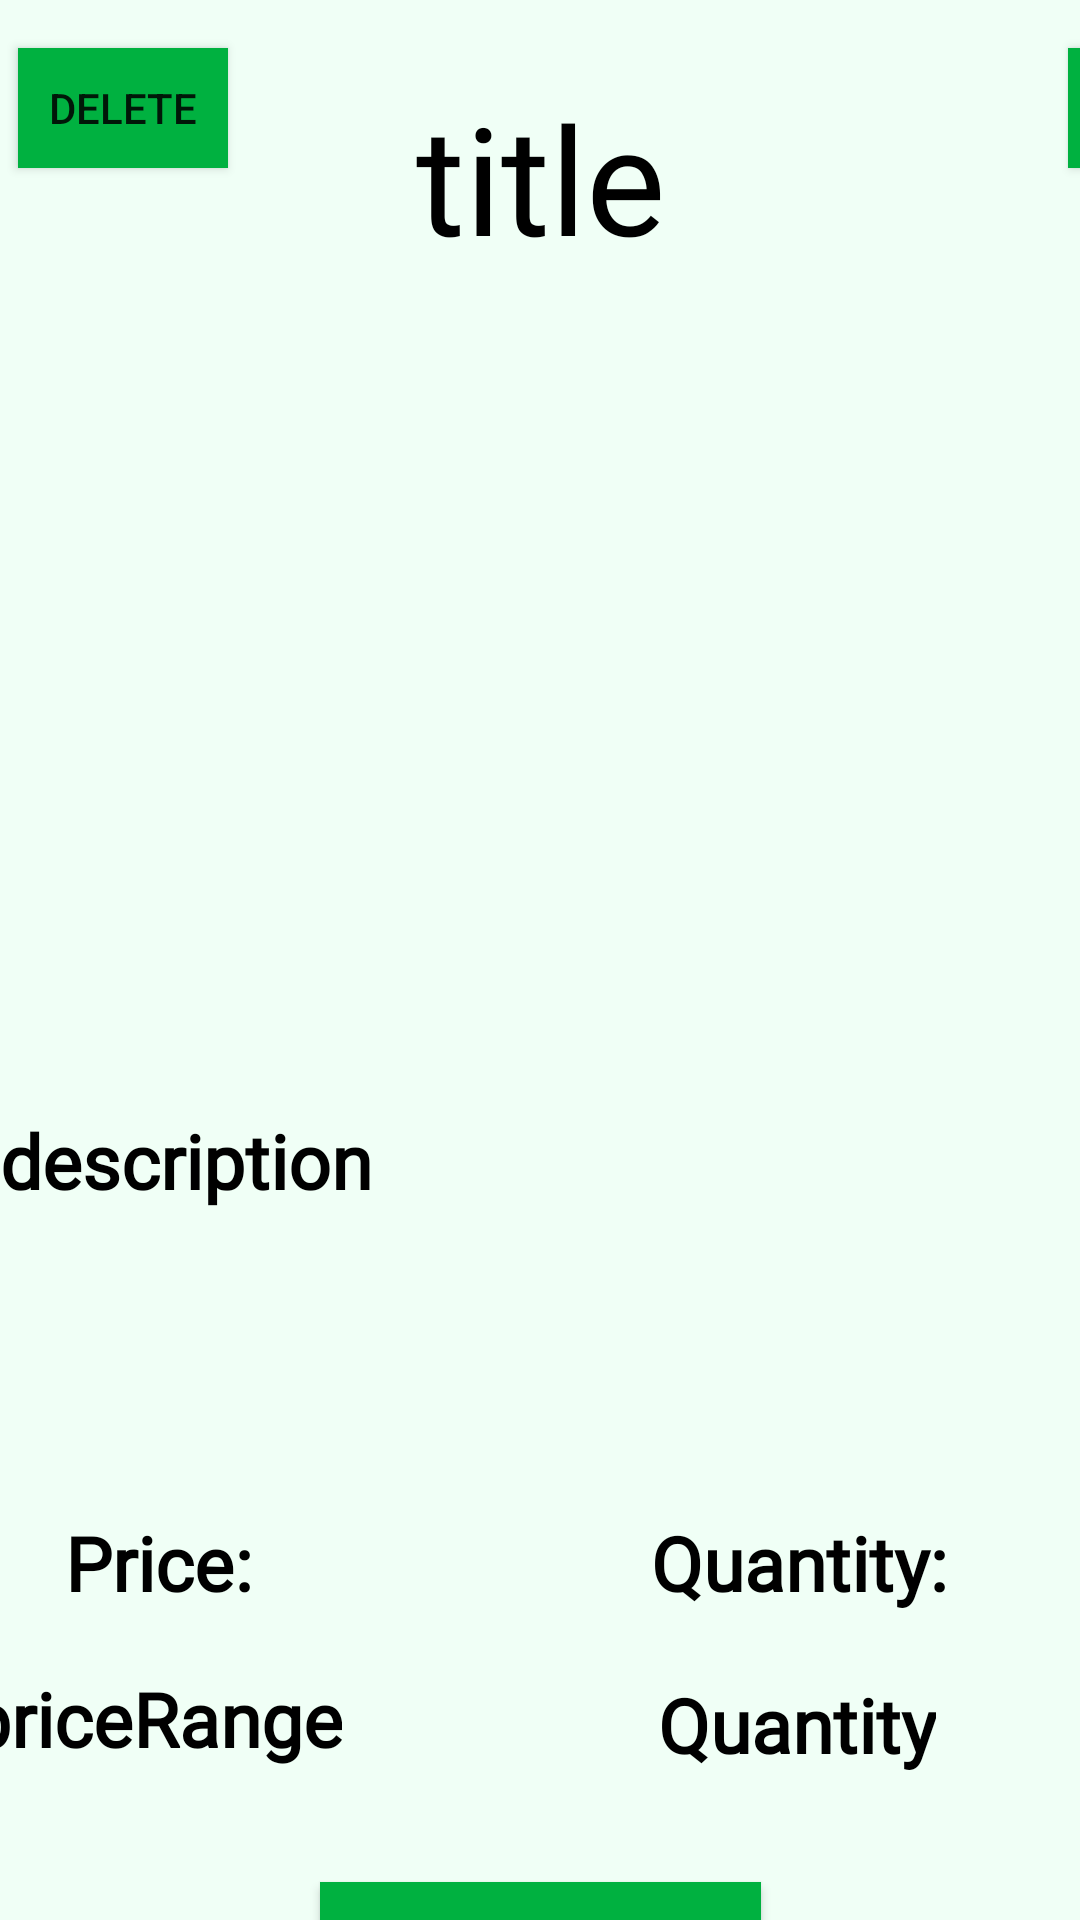

Layout XML and referenced resources for this Android screen:
<!-- AndroidManifest.xml: application theme Theme.GarageSaleFinder -->
<!-- res/layout/activity_viewitem.xml -->
<?xml version="1.0" encoding="utf-8"?>
<androidx.constraintlayout.widget.ConstraintLayout xmlns:android="http://schemas.android.com/apk/res/android"
    xmlns:app="http://schemas.android.com/apk/res-auto"
    xmlns:tools="http://schemas.android.com/tools"
    android:layout_width="match_parent"
    android:layout_height="match_parent"
    android:background="#F0FFF6"
    tools:context=".ViewItem">


    <TextView
        android:id="@+id/title"
        android:layout_width="415dp"
        android:layout_height="70dp"
        android:layout_marginTop="24dp"
        android:gravity="center"
        android:text="@string/title"
        android:textColor="@color/black"
        android:textSize="50sp"
        android:fontFamily="@font/roastedchicken1"
        app:layout_constraintEnd_toEndOf="parent"
        app:layout_constraintLeft_toRightOf="parent"
        app:layout_constraintStart_toStartOf="parent"
        app:layout_constraintTop_toTopOf="parent" />

    <ImageView
        android:id="@+id/imageView"
        android:layout_width="358dp"
        android:layout_height="263dp"
        android:layout_marginTop="100dp"
        android:textColor="@color/black"
        android:textSize="30sp"
        app:layout_constraintEnd_toEndOf="parent"
        app:layout_constraintHorizontal_bias="0.471"
        app:layout_constraintStart_toStartOf="parent"
        app:layout_constraintTop_toBottomOf="@id/title"
        app:layout_constraintTop_toTopOf="parent" />

    <TextView
        android:id="@+id/description"
        android:layout_width="360dp"
        android:layout_height="126dp"
        android:layout_marginTop="370dp"
        android:text="@string/description"
        android:textColor="@color/black"
        android:textSize="25sp"
        android:fontFamily="@font/bodoni"
        android:textStyle="bold"
        app:layout_constraintEnd_toEndOf="parent"
        app:layout_constraintHorizontal_bias="0.49"
        app:layout_constraintStart_toStartOf="parent"
        app:layout_constraintTop_toBottomOf="@id/imageView"
        app:layout_constraintTop_toTopOf="parent" />

    <TextView
        android:id="@+id/viewPriceRange"
        android:layout_width="90dp"
        android:layout_height="40dp"
        android:layout_marginTop="8dp"
        android:text="Price:"
        android:textColor="@color/black"
        android:textSize="25sp"
        android:fontFamily="@font/bodoni"
        android:textStyle="bold"
        app:layout_constraintEnd_toEndOf="parent"
        app:layout_constraintHorizontal_bias=".08"
        app:layout_constraintRight_toRightOf="@+id/viewQuantity"
        app:layout_constraintStart_toStartOf="parent"
        app:layout_constraintTop_toBottomOf="@id/description" />

    <TextView
        android:id="@+id/viewQuantity"
        android:layout_width="111dp"
        android:layout_height="42dp"
        android:layout_marginTop="8dp"
        android:layout_marginEnd="32dp"
        android:text="Quantity:"
        android:textColor="@color/black"
        android:textSize="25sp"
        android:fontFamily="@font/bodoni"
        android:textStyle="bold"
        app:layout_constraintEnd_toEndOf="parent"
        app:layout_constraintLeft_toRightOf="@id/viewPriceRange"
        app:layout_constraintTop_toBottomOf="@id/description" />

    <Button
        android:id="@+id/btnBack"
        android:layout_width="147dp"
        android:layout_height="48dp"
        android:layout_marginStart="45dp"
        android:layout_marginTop="652dp"
        android:layout_marginEnd="45dp"
        android:background="@color/wales"
        android:text="Back to Menu"
        app:layout_constraintBottom_toBottomOf="parent"
        app:layout_constraintEnd_toEndOf="parent"
        app:layout_constraintStart_toStartOf="parent"
        app:layout_constraintTop_toTopOf="parent"
        app:layout_constraintVertical_bias="0.483" />

    <Button
        android:id="@+id/back1Btn"
        android:layout_width="147dp"
        android:layout_height="48dp"
        android:layout_marginTop="6dp"
        android:layout_marginBottom="8dp"
        android:background="@color/wales"
        android:text="Back to results"
        app:layout_constraintLeft_toLeftOf="@id/btnBack"
        app:layout_constraintTop_toBottomOf="@id/btnBack"
        tools:ignore="MissingConstraints" />

    <TextView
        android:id="@+id/quantity"
        android:layout_width="wrap_content"
        android:layout_height="wrap_content"
        android:layout_marginTop="12dp"
        android:layout_marginEnd="48dp"
        android:text="@string/quantity"
        android:textColor="@color/black"
        android:textSize="25sp"
        android:fontFamily="@font/bodoni"
        android:textStyle="bold"
        app:layout_constraintBottom_toTopOf="@+id/back1Btn"
        app:layout_constraintEnd_toEndOf="parent"
        app:layout_constraintLeft_toLeftOf="@id/viewQuantity"
        app:layout_constraintTop_toBottomOf="@id/viewQuantity"
        app:layout_constraintVertical_bias="0.0" />

    <TextView
        android:id="@+id/priceRange"
        android:layout_width="wrap_content"
        android:layout_height="wrap_content"
        android:layout_marginStart="27dp"
        android:layout_marginTop="12dp"
        android:layout_marginEnd="284dp"
        android:text="@string/priceRange"
        android:textColor="@color/black"
        android:textSize="25sp"
        android:fontFamily="@font/bodoni"
        android:textStyle="bold"
        app:layout_constraintBottom_toTopOf="@+id/back1Btn"
        app:layout_constraintEnd_toEndOf="parent"
        app:layout_constraintStart_toStartOf="parent"
        app:layout_constraintTop_toBottomOf="@id/viewPriceRange"
        app:layout_constraintVertical_bias="0.0" />
    <Button
        android:id="@+id/editItemBtn"
        android:layout_width="48dp"
        android:layout_height="40dp"
        android:layout_marginStart="356dp"
        android:layout_marginTop="16dp"
        android:background="@color/wales"
        android:onClick="EditItem"
        android:text="Edit"
        app:layout_constraintStart_toStartOf="parent"
        app:layout_constraintTop_toTopOf="parent" />

    <Button
        android:id="@+id/deleteItem"
        android:layout_width="70dp"
        android:layout_height="40dp"
        android:background="@color/wales"
        android:text="Delete"
        app:layout_constraintBottom_toBottomOf="@id/editItemBtn"
        tools:ignore="MissingConstraints"
        android:layout_marginRight="280dp"
        app:layout_constraintRight_toLeftOf="@id/editItemBtn"/>


</androidx.constraintlayout.widget.ConstraintLayout>
<!-- resources referenced by this layout -->
<resources>
  <color name="black">#FF000000</color>
  <color name="wales">#00b140</color>
  <string name="description">description</string>
  <string name="priceRange">priceRange</string>
  <string name="quantity">Quantity</string>
  <string name="title">title</string>
  <style name="Theme.GarageSaleFinder" parent="Theme.AppCompat.Light.NoActionBar">
          
          <item name="colorPrimary">@color/wales</item>
          <item name="colorPrimaryVariant">@color/wales</item>
          <item name="colorOnPrimary">@color/white</item>
          
          <item name="colorSecondary">@color/teal_200</item>
          <item name="colorSecondaryVariant">@color/teal_700</item>
          <item name="colorOnSecondary">@color/black</item>
          
          <item name="android:statusBarColor">?attr/colorPrimaryVariant</item>
          
      </style>
  <color name="white">#FFFFFFFF</color>
  <color name="teal_200">#FF03DAC5</color>
  <color name="teal_700">#FF018786</color>
</resources>
